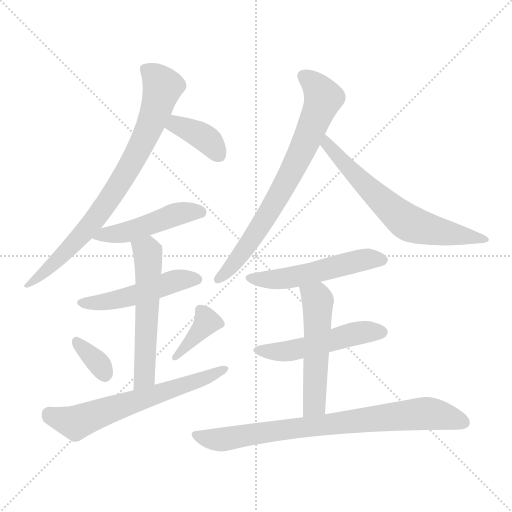
t = 0.00 s
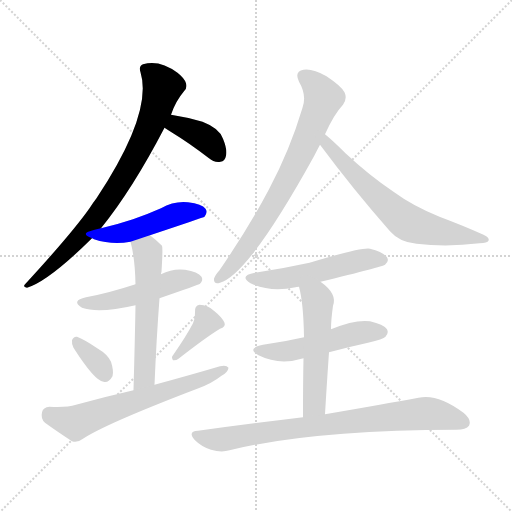
t = 1.97 s
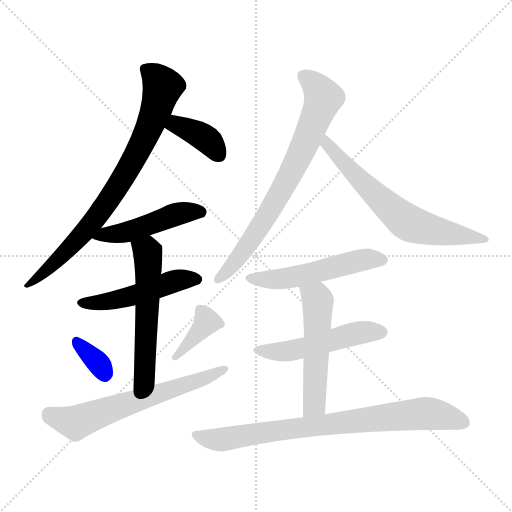
t = 3.94 s
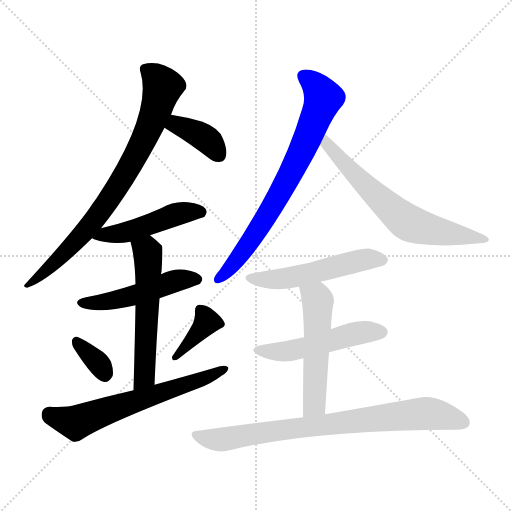
t = 5.90 s
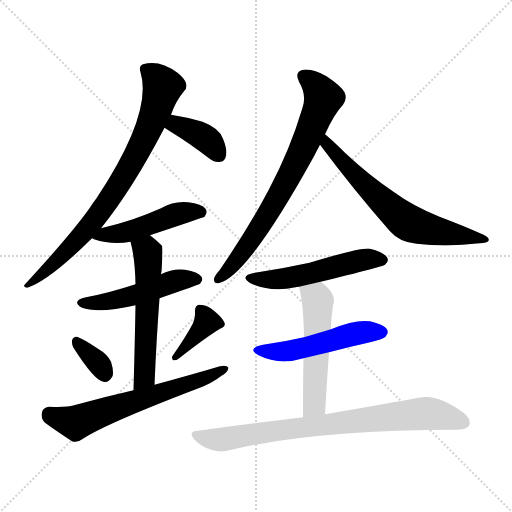
t = 7.87 s
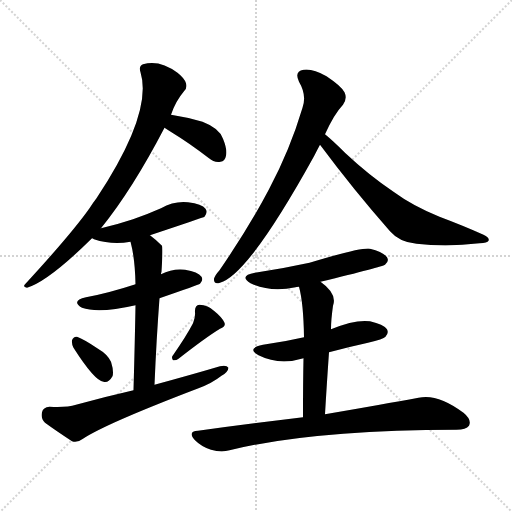
t = 9.84 s

The animated SVG that drew these frames (rendered in a browser with its animation timeline set to each time). Animation: 14 CSS @keyframes rules; one cycle of 9.84 s.

<svg version="1.1" viewBox="0 0 1024 1024" xmlns="http://www.w3.org/2000/svg">
  <g stroke="lightgray" stroke-dasharray="1,1" stroke-width="1" transform="scale(4, 4)">
    <line x1="0" y1="0" x2="256" y2="256"></line>
    <line x1="256" y1="0" x2="0" y2="256"></line>
    <line x1="128" y1="0" x2="128" y2="256"></line>
    <line x1="0" y1="128" x2="256" y2="128"></line>
  </g>
<g transform="scale(1, -1) translate(0, -900)">
   <style type="text/css">
    @keyframes keyframes0 {
      from {
       stroke: blue;
       stroke-dashoffset: 793;
       stroke-width: 128;
       }
       72% {
       animation-timing-function: step-end;
       stroke: blue;
       stroke-dashoffset: 0;
       stroke-width: 128;
       }
       to {
       stroke: black;
       stroke-width: 1024;
       }
       }
       #make-me-a-hanzi-animation-0 {
         animation: keyframes0 0.895345s both;
         animation-delay: 0.000000s;
         animation-timing-function: linear;
       }
    @keyframes keyframes1 {
      from {
       stroke: blue;
       stroke-dashoffset: 380;
       stroke-width: 128;
       }
       55% {
       animation-timing-function: step-end;
       stroke: blue;
       stroke-dashoffset: 0;
       stroke-width: 128;
       }
       to {
       stroke: black;
       stroke-width: 1024;
       }
       }
       #make-me-a-hanzi-animation-1 {
         animation: keyframes1 0.559245s both;
         animation-delay: 0.895345s;
         animation-timing-function: linear;
       }
    @keyframes keyframes2 {
      from {
       stroke: blue;
       stroke-dashoffset: 482;
       stroke-width: 128;
       }
       61% {
       animation-timing-function: step-end;
       stroke: blue;
       stroke-dashoffset: 0;
       stroke-width: 128;
       }
       to {
       stroke: black;
       stroke-width: 1024;
       }
       }
       #make-me-a-hanzi-animation-2 {
         animation: keyframes2 0.642253s both;
         animation-delay: 1.454590s;
         animation-timing-function: linear;
       }
    @keyframes keyframes3 {
      from {
       stroke: blue;
       stroke-dashoffset: 490;
       stroke-width: 128;
       }
       61% {
       animation-timing-function: step-end;
       stroke: blue;
       stroke-dashoffset: 0;
       stroke-width: 128;
       }
       to {
       stroke: black;
       stroke-width: 1024;
       }
       }
       #make-me-a-hanzi-animation-3 {
         animation: keyframes3 0.648763s both;
         animation-delay: 2.096842s;
         animation-timing-function: linear;
       }
    @keyframes keyframes4 {
      from {
       stroke: blue;
       stroke-dashoffset: 559;
       stroke-width: 128;
       }
       65% {
       animation-timing-function: step-end;
       stroke: blue;
       stroke-dashoffset: 0;
       stroke-width: 128;
       }
       to {
       stroke: black;
       stroke-width: 1024;
       }
       }
       #make-me-a-hanzi-animation-4 {
         animation: keyframes4 0.704915s both;
         animation-delay: 2.745605s;
         animation-timing-function: linear;
       }
    @keyframes keyframes5 {
      from {
       stroke: blue;
       stroke-dashoffset: 341;
       stroke-width: 128;
       }
       53% {
       animation-timing-function: step-end;
       stroke: blue;
       stroke-dashoffset: 0;
       stroke-width: 128;
       }
       to {
       stroke: black;
       stroke-width: 1024;
       }
       }
       #make-me-a-hanzi-animation-5 {
         animation: keyframes5 0.527507s both;
         animation-delay: 3.450521s;
         animation-timing-function: linear;
       }
    @keyframes keyframes6 {
      from {
       stroke: blue;
       stroke-dashoffset: 378;
       stroke-width: 128;
       }
       55% {
       animation-timing-function: step-end;
       stroke: blue;
       stroke-dashoffset: 0;
       stroke-width: 128;
       }
       to {
       stroke: black;
       stroke-width: 1024;
       }
       }
       #make-me-a-hanzi-animation-6 {
         animation: keyframes6 0.557617s both;
         animation-delay: 3.978027s;
         animation-timing-function: linear;
       }
    @keyframes keyframes7 {
      from {
       stroke: blue;
       stroke-dashoffset: 631;
       stroke-width: 128;
       }
       67% {
       animation-timing-function: step-end;
       stroke: blue;
       stroke-dashoffset: 0;
       stroke-width: 128;
       }
       to {
       stroke: black;
       stroke-width: 1024;
       }
       }
       #make-me-a-hanzi-animation-7 {
         animation: keyframes7 0.763509s both;
         animation-delay: 4.535645s;
         animation-timing-function: linear;
       }
    @keyframes keyframes8 {
      from {
       stroke: blue;
       stroke-dashoffset: 735;
       stroke-width: 128;
       }
       71% {
       animation-timing-function: step-end;
       stroke: blue;
       stroke-dashoffset: 0;
       stroke-width: 128;
       }
       to {
       stroke: black;
       stroke-width: 1024;
       }
       }
       #make-me-a-hanzi-animation-8 {
         animation: keyframes8 0.848145s both;
         animation-delay: 5.299154s;
         animation-timing-function: linear;
       }
    @keyframes keyframes9 {
      from {
       stroke: blue;
       stroke-dashoffset: 652;
       stroke-width: 128;
       }
       68% {
       animation-timing-function: step-end;
       stroke: blue;
       stroke-dashoffset: 0;
       stroke-width: 128;
       }
       to {
       stroke: black;
       stroke-width: 1024;
       }
       }
       #make-me-a-hanzi-animation-9 {
         animation: keyframes9 0.780599s both;
         animation-delay: 6.147298s;
         animation-timing-function: linear;
       }
    @keyframes keyframes10 {
      from {
       stroke: blue;
       stroke-dashoffset: 521;
       stroke-width: 128;
       }
       63% {
       animation-timing-function: step-end;
       stroke: blue;
       stroke-dashoffset: 0;
       stroke-width: 128;
       }
       to {
       stroke: black;
       stroke-width: 1024;
       }
       }
       #make-me-a-hanzi-animation-10 {
         animation: keyframes10 0.673991s both;
         animation-delay: 6.927897s;
         animation-timing-function: linear;
       }
    @keyframes keyframes11 {
      from {
       stroke: blue;
       stroke-dashoffset: 505;
       stroke-width: 128;
       }
       62% {
       animation-timing-function: step-end;
       stroke: blue;
       stroke-dashoffset: 0;
       stroke-width: 128;
       }
       to {
       stroke: black;
       stroke-width: 1024;
       }
       }
       #make-me-a-hanzi-animation-11 {
         animation: keyframes11 0.660970s both;
         animation-delay: 7.601888s;
         animation-timing-function: linear;
       }
    @keyframes keyframes12 {
      from {
       stroke: blue;
       stroke-dashoffset: 526;
       stroke-width: 128;
       }
       63% {
       animation-timing-function: step-end;
       stroke: blue;
       stroke-dashoffset: 0;
       stroke-width: 128;
       }
       to {
       stroke: black;
       stroke-width: 1024;
       }
       }
       #make-me-a-hanzi-animation-12 {
         animation: keyframes12 0.678060s both;
         animation-delay: 8.262858s;
         animation-timing-function: linear;
       }
    @keyframes keyframes13 {
      from {
       stroke: blue;
       stroke-dashoffset: 797;
       stroke-width: 128;
       }
       72% {
       animation-timing-function: step-end;
       stroke: blue;
       stroke-dashoffset: 0;
       stroke-width: 128;
       }
       to {
       stroke: black;
       stroke-width: 1024;
       }
       }
       #make-me-a-hanzi-animation-13 {
         animation: keyframes13 0.898600s both;
         animation-delay: 8.940918s;
         animation-timing-function: linear;
       }
</style>
<path d="M 202.0 443.5 Q 265.0 521.5 329.0 644.5 L 342.0 670.5 Q 351.0 697.5 368.0 717.5 Q 375.0 723.5 372.0 733.5 Q 369.0 743.5 355.0 754.5 Q 319.0 781.5 286.0 771.5 Q 277.0 768.5 281.0 755.5 Q 306.0 674.5 193.0 503.5 Q 186.0 494.5 179.0 483.5 Q 143.0 432.5 51.0 332.5 Q 44.0 326.5 54.0 324.5 Q 97.0 337.5 184.0 423.5 L 202.0 443.5 Z" fill="lightgray"></path> 
<path d="M 329.0 644.5 Q 335.0 640.5 343.0 635.5 Q 379.0 613.5 418.0 583.5 Q 428.0 574.5 441.0 576.5 Q 450.0 577.5 452.0 588.5 Q 455.0 600.5 446.0 622.5 Q 439.0 643.5 405.0 656.5 Q 375.0 665.5 342.0 670.5 C 312.0 675.5 304.0 660.5 329.0 644.5 Z" fill="lightgray"></path> 
<path d="M 300.0 429.5 Q 408.0 465.5 409.0 466.5 Q 416.0 475.5 411.0 482.5 Q 404.0 492.5 376.0 495.5 Q 348.0 498.5 322.0 483.5 Q 295.0 471.5 266.0 461.5 Q 236.0 451.5 202.0 443.5 C 173.0 436.5 160.0 433.5 184.0 423.5 Q 185.0 423.5 188.0 421.5 Q 224.0 409.5 261.0 416.5 L 300.0 429.5 Z" fill="lightgray"></path> 
<path d="M 319.0 303.5 Q 397.0 330.5 400.0 332.5 Q 407.0 339.5 403.0 346.5 Q 396.0 356.5 370.0 360.5 Q 345.0 363.5 322.0 351.5 L 271.0 331.5 Q 216.0 313.5 172.0 305.5 Q 141.0 298.5 164.0 284.5 Q 197.0 272.5 271.0 289.5 L 319.0 303.5 Z" fill="lightgray"></path> 
<path d="M 309.0 130.5 Q 313.0 224.5 319.0 303.5 L 322.0 351.5 Q 322.0 354.5 323.0 356.5 Q 326.0 404.5 324.0 408.5 Q 312.0 420.5 300.0 429.5 C 276.0 448.5 254.0 445.5 261.0 416.5 Q 270.0 383.5 271.0 331.5 L 271.0 289.5 Q 270.0 228.5 267.0 119.5 C 266.0 89.5 308.0 100.5 309.0 130.5 Z" fill="lightgray"></path> 
<path d="M 147.0 204.5 Q 189.0 138.5 207.0 136.5 Q 217.0 133.5 225.0 147.5 Q 228.0 157.5 222.0 176.5 Q 215.0 191.5 196.0 202.5 Q 168.0 221.5 154.0 226.5 Q 147.0 227.5 144.0 219.5 Q 143.0 212.5 147.0 204.5 Z" fill="lightgray"></path> 
<path d="M 386.0 253.5 Q 373.0 228.5 346.0 189.5 Q 342.0 185.5 346.0 179.5 Q 352.0 178.5 357.0 182.5 Q 412.0 225.5 440.0 242.5 Q 452.0 246.5 449.0 254.5 Q 445.0 264.5 429.0 277.5 Q 416.0 290.5 399.0 290.5 Q 389.0 289.5 390.0 275.5 Q 391.0 265.5 386.0 253.5 Z" fill="lightgray"></path> 
<path d="M 267.0 119.5 Q 210.0 106.5 152.0 90.5 Q 133.0 84.5 99.0 86.5 Q 86.0 85.5 84.0 75.5 Q 81.0 62.5 90.0 54.5 Q 112.0 38.5 144.0 17.5 Q 154.0 13.5 166.0 22.5 Q 211.0 52.5 397.0 123.5 Q 424.0 133.5 443.0 148.5 Q 456.0 155.5 457.0 164.5 Q 453.0 170.5 440.0 167.5 Q 379.0 149.5 309.0 130.5 L 267.0 119.5 Z" fill="lightgray"></path> 
<path d="M 650.0 631.5 Q 668.0 671.5 686.0 690.5 Q 695.0 702.5 689.0 715.5 Q 683.0 727.5 653.0 747.5 Q 625.0 763.5 607.0 760.5 Q 588.0 757.5 598.0 736.5 Q 614.0 709.5 605.0 684.5 Q 580.0 600.5 538.0 521.5 Q 498.0 445.5 439.0 359.5 Q 430.0 349.5 428.0 342.5 Q 427.0 330.5 440.0 334.5 Q 497.0 350.5 628.0 587.5 Q 634.0 599.5 640.0 610.5 L 650.0 631.5 Z" fill="lightgray"></path> 
<path d="M 640.0 610.5 Q 707.0 520.5 780.0 437.5 Q 799.0 415.5 833.0 412.5 Q 894.0 405.5 959.0 413.5 Q 975.0 414.5 977.0 418.5 Q 980.0 424.5 967.0 430.5 Q 927.0 448.5 879.0 466.5 Q 825.0 488.5 787.0 516.5 Q 738.0 549.5 691.0 593.5 Q 666.0 618.5 650.0 631.5 C 627.0 650.5 622.0 634.5 640.0 610.5 Z" fill="lightgray"></path> 
<path d="M 641.0 336.5 Q 765.0 366.5 770.0 370.5 Q 779.0 377.5 774.0 385.5 Q 767.0 395.5 740.0 402.5 Q 722.0 405.5 619.0 374.5 Q 564.0 362.5 510.0 354.5 Q 477.0 348.5 501.0 333.5 Q 541.0 314.5 591.0 325.5 Q 592.0 326.5 598.0 326.5 L 641.0 336.5 Z" fill="lightgray"></path> 
<path d="M 658.0 195.5 Q 695.0 205.5 736.0 214.5 Q 767.0 221.5 771.0 226.5 Q 778.0 233.5 774.0 241.5 Q 767.0 251.5 740.0 257.5 Q 710.0 261.5 662.0 241.5 L 608.0 225.5 Q 569.0 216.5 526.0 210.5 Q 492.0 203.5 517.0 189.5 Q 559.0 168.5 607.0 183.5 L 658.0 195.5 Z" fill="lightgray"></path> 
<path d="M 650.0 71.5 Q 654.0 138.5 658.0 195.5 L 662.0 241.5 Q 662.0 260.5 666.0 288.5 Q 675.0 312.5 641.0 336.5 C 617.0 354.5 591.0 355.5 598.0 326.5 Q 607.0 293.5 608.0 225.5 L 607.0 183.5 Q 606.0 137.5 606.0 65.5 C 606.0 35.5 648.0 41.5 650.0 71.5 Z" fill="lightgray"></path> 
<path d="M 606.0 65.5 Q 507.0 53.5 396.0 38.5 Q 374.0 37.5 390.0 19.5 Q 403.0 6.5 422.0 0.5 Q 443.0 -5.5 459.0 -0.5 Q 621.0 39.5 913.0 40.5 Q 932.0 40.5 938.0 48.5 Q 944.0 60.5 927.0 74.5 Q 875.0 113.5 837.0 104.5 Q 767.0 91.5 650.0 71.5 L 606.0 65.5 Z" fill="lightgray"></path> 
      <clipPath id="make-me-a-hanzi-clip-0">
      <path d="M 202.0 443.5 Q 265.0 521.5 329.0 644.5 L 342.0 670.5 Q 351.0 697.5 368.0 717.5 Q 375.0 723.5 372.0 733.5 Q 369.0 743.5 355.0 754.5 Q 319.0 781.5 286.0 771.5 Q 277.0 768.5 281.0 755.5 Q 306.0 674.5 193.0 503.5 Q 186.0 494.5 179.0 483.5 Q 143.0 432.5 51.0 332.5 Q 44.0 326.5 54.0 324.5 Q 97.0 337.5 184.0 423.5 L 202.0 443.5 Z" fill="lightgray"></path>
      </clipPath>
      <path clip-path="url(#make-me-a-hanzi-clip-0)" d="M 290.0 761.5 L 313.0 744.5 L 325.0 726.5 L 301.0 649.5 L 270.0 586.5 L 190.0 461.5 L 150.0 413.5 L 57.0 330.5 " fill="none" id="make-me-a-hanzi-animation-0" stroke-dasharray="665 1330" stroke-linecap="round"></path>

      <clipPath id="make-me-a-hanzi-clip-1">
      <path d="M 329.0 644.5 Q 335.0 640.5 343.0 635.5 Q 379.0 613.5 418.0 583.5 Q 428.0 574.5 441.0 576.5 Q 450.0 577.5 452.0 588.5 Q 455.0 600.5 446.0 622.5 Q 439.0 643.5 405.0 656.5 Q 375.0 665.5 342.0 670.5 C 312.0 675.5 304.0 660.5 329.0 644.5 Z" fill="lightgray"></path>
      </clipPath>
      <path clip-path="url(#make-me-a-hanzi-clip-1)" d="M 337.0 648.5 L 370.0 644.5 L 411.0 623.5 L 439.0 588.5 " fill="none" id="make-me-a-hanzi-animation-1" stroke-dasharray="252 504" stroke-linecap="round"></path>

      <clipPath id="make-me-a-hanzi-clip-2">
      <path d="M 300.0 429.5 Q 408.0 465.5 409.0 466.5 Q 416.0 475.5 411.0 482.5 Q 404.0 492.5 376.0 495.5 Q 348.0 498.5 322.0 483.5 Q 295.0 471.5 266.0 461.5 Q 236.0 451.5 202.0 443.5 C 173.0 436.5 160.0 433.5 184.0 423.5 Q 185.0 423.5 188.0 421.5 Q 224.0 409.5 261.0 416.5 L 300.0 429.5 Z" fill="lightgray"></path>
      </clipPath>
      <path clip-path="url(#make-me-a-hanzi-clip-2)" d="M 189.0 428.5 L 197.0 424.5 L 206.0 430.5 L 261.0 437.5 L 358.0 473.5 L 405.0 473.5 " fill="none" id="make-me-a-hanzi-animation-2" stroke-dasharray="354 708" stroke-linecap="round"></path>

      <clipPath id="make-me-a-hanzi-clip-3">
      <path d="M 319.0 303.5 Q 397.0 330.5 400.0 332.5 Q 407.0 339.5 403.0 346.5 Q 396.0 356.5 370.0 360.5 Q 345.0 363.5 322.0 351.5 L 271.0 331.5 Q 216.0 313.5 172.0 305.5 Q 141.0 298.5 164.0 284.5 Q 197.0 272.5 271.0 289.5 L 319.0 303.5 Z" fill="lightgray"></path>
      </clipPath>
      <path clip-path="url(#make-me-a-hanzi-clip-3)" d="M 166.0 295.5 L 238.0 301.5 L 354.0 339.5 L 394.0 341.5 " fill="none" id="make-me-a-hanzi-animation-3" stroke-dasharray="362 724" stroke-linecap="round"></path>

      <clipPath id="make-me-a-hanzi-clip-4">
      <path d="M 309.0 130.5 Q 313.0 224.5 319.0 303.5 L 322.0 351.5 Q 322.0 354.5 323.0 356.5 Q 326.0 404.5 324.0 408.5 Q 312.0 420.5 300.0 429.5 C 276.0 448.5 254.0 445.5 261.0 416.5 Q 270.0 383.5 271.0 331.5 L 271.0 289.5 Q 270.0 228.5 267.0 119.5 C 266.0 89.5 308.0 100.5 309.0 130.5 Z" fill="lightgray"></path>
      </clipPath>
      <path clip-path="url(#make-me-a-hanzi-clip-4)" d="M 270.0 412.5 L 295.0 395.5 L 297.0 368.5 L 290.0 156.5 L 284.0 139.5 L 272.0 129.5 " fill="none" id="make-me-a-hanzi-animation-4" stroke-dasharray="431 862" stroke-linecap="round"></path>

      <clipPath id="make-me-a-hanzi-clip-5">
      <path d="M 147.0 204.5 Q 189.0 138.5 207.0 136.5 Q 217.0 133.5 225.0 147.5 Q 228.0 157.5 222.0 176.5 Q 215.0 191.5 196.0 202.5 Q 168.0 221.5 154.0 226.5 Q 147.0 227.5 144.0 219.5 Q 143.0 212.5 147.0 204.5 Z" fill="lightgray"></path>
      </clipPath>
      <path clip-path="url(#make-me-a-hanzi-clip-5)" d="M 154.0 215.5 L 190.0 181.5 L 210.0 152.5 " fill="none" id="make-me-a-hanzi-animation-5" stroke-dasharray="213 426" stroke-linecap="round"></path>

      <clipPath id="make-me-a-hanzi-clip-6">
      <path d="M 386.0 253.5 Q 373.0 228.5 346.0 189.5 Q 342.0 185.5 346.0 179.5 Q 352.0 178.5 357.0 182.5 Q 412.0 225.5 440.0 242.5 Q 452.0 246.5 449.0 254.5 Q 445.0 264.5 429.0 277.5 Q 416.0 290.5 399.0 290.5 Q 389.0 289.5 390.0 275.5 Q 391.0 265.5 386.0 253.5 Z" fill="lightgray"></path>
      </clipPath>
      <path clip-path="url(#make-me-a-hanzi-clip-6)" d="M 401.0 279.5 L 414.0 256.5 L 351.0 184.5 " fill="none" id="make-me-a-hanzi-animation-6" stroke-dasharray="250 500" stroke-linecap="round"></path>

      <clipPath id="make-me-a-hanzi-clip-7">
      <path d="M 267.0 119.5 Q 210.0 106.5 152.0 90.5 Q 133.0 84.5 99.0 86.5 Q 86.0 85.5 84.0 75.5 Q 81.0 62.5 90.0 54.5 Q 112.0 38.5 144.0 17.5 Q 154.0 13.5 166.0 22.5 Q 211.0 52.5 397.0 123.5 Q 424.0 133.5 443.0 148.5 Q 456.0 155.5 457.0 164.5 Q 453.0 170.5 440.0 167.5 Q 379.0 149.5 309.0 130.5 L 267.0 119.5 Z" fill="lightgray"></path>
      </clipPath>
      <path clip-path="url(#make-me-a-hanzi-clip-7)" d="M 98.0 72.5 L 151.0 54.5 L 381.0 132.5 L 451.0 162.5 " fill="none" id="make-me-a-hanzi-animation-7" stroke-dasharray="503 1006" stroke-linecap="round"></path>

      <clipPath id="make-me-a-hanzi-clip-8">
      <path d="M 650.0 631.5 Q 668.0 671.5 686.0 690.5 Q 695.0 702.5 689.0 715.5 Q 683.0 727.5 653.0 747.5 Q 625.0 763.5 607.0 760.5 Q 588.0 757.5 598.0 736.5 Q 614.0 709.5 605.0 684.5 Q 580.0 600.5 538.0 521.5 Q 498.0 445.5 439.0 359.5 Q 430.0 349.5 428.0 342.5 Q 427.0 330.5 440.0 334.5 Q 497.0 350.5 628.0 587.5 Q 634.0 599.5 640.0 610.5 L 650.0 631.5 Z" fill="lightgray"></path>
      </clipPath>
      <path clip-path="url(#make-me-a-hanzi-clip-8)" d="M 608.0 746.5 L 633.0 727.5 L 646.0 704.5 L 613.0 617.5 L 566.0 522.5 L 514.0 437.5 L 473.0 379.5 L 437.0 342.5 " fill="none" id="make-me-a-hanzi-animation-8" stroke-dasharray="607 1214" stroke-linecap="round"></path>

      <clipPath id="make-me-a-hanzi-clip-9">
      <path d="M 640.0 610.5 Q 707.0 520.5 780.0 437.5 Q 799.0 415.5 833.0 412.5 Q 894.0 405.5 959.0 413.5 Q 975.0 414.5 977.0 418.5 Q 980.0 424.5 967.0 430.5 Q 927.0 448.5 879.0 466.5 Q 825.0 488.5 787.0 516.5 Q 738.0 549.5 691.0 593.5 Q 666.0 618.5 650.0 631.5 C 627.0 650.5 622.0 634.5 640.0 610.5 Z" fill="lightgray"></path>
      </clipPath>
      <path clip-path="url(#make-me-a-hanzi-clip-9)" d="M 651.0 624.5 L 655.0 610.5 L 708.0 552.5 L 815.0 455.5 L 887.0 434.5 L 970.0 423.5 " fill="none" id="make-me-a-hanzi-animation-9" stroke-dasharray="524 1048" stroke-linecap="round"></path>

      <clipPath id="make-me-a-hanzi-clip-10">
      <path d="M 641.0 336.5 Q 765.0 366.5 770.0 370.5 Q 779.0 377.5 774.0 385.5 Q 767.0 395.5 740.0 402.5 Q 722.0 405.5 619.0 374.5 Q 564.0 362.5 510.0 354.5 Q 477.0 348.5 501.0 333.5 Q 541.0 314.5 591.0 325.5 Q 592.0 326.5 598.0 326.5 L 641.0 336.5 Z" fill="lightgray"></path>
      </clipPath>
      <path clip-path="url(#make-me-a-hanzi-clip-10)" d="M 503.0 345.5 L 565.0 342.5 L 724.0 379.5 L 764.0 380.5 " fill="none" id="make-me-a-hanzi-animation-10" stroke-dasharray="393 786" stroke-linecap="round"></path>

      <clipPath id="make-me-a-hanzi-clip-11">
      <path d="M 658.0 195.5 Q 695.0 205.5 736.0 214.5 Q 767.0 221.5 771.0 226.5 Q 778.0 233.5 774.0 241.5 Q 767.0 251.5 740.0 257.5 Q 710.0 261.5 662.0 241.5 L 608.0 225.5 Q 569.0 216.5 526.0 210.5 Q 492.0 203.5 517.0 189.5 Q 559.0 168.5 607.0 183.5 L 658.0 195.5 Z" fill="lightgray"></path>
      </clipPath>
      <path clip-path="url(#make-me-a-hanzi-clip-11)" d="M 519.0 201.5 L 568.0 196.5 L 722.0 235.5 L 763.0 235.5 " fill="none" id="make-me-a-hanzi-animation-11" stroke-dasharray="377 754" stroke-linecap="round"></path>

      <clipPath id="make-me-a-hanzi-clip-12">
      <path d="M 650.0 71.5 Q 654.0 138.5 658.0 195.5 L 662.0 241.5 Q 662.0 260.5 666.0 288.5 Q 675.0 312.5 641.0 336.5 C 617.0 354.5 591.0 355.5 598.0 326.5 Q 607.0 293.5 608.0 225.5 L 607.0 183.5 Q 606.0 137.5 606.0 65.5 C 606.0 35.5 648.0 41.5 650.0 71.5 Z" fill="lightgray"></path>
      </clipPath>
      <path clip-path="url(#make-me-a-hanzi-clip-12)" d="M 606.0 323.5 L 636.0 298.5 L 629.0 97.5 L 626.0 86.5 L 612.0 74.5 " fill="none" id="make-me-a-hanzi-animation-12" stroke-dasharray="398 796" stroke-linecap="round"></path>

      <clipPath id="make-me-a-hanzi-clip-13">
      <path d="M 606.0 65.5 Q 507.0 53.5 396.0 38.5 Q 374.0 37.5 390.0 19.5 Q 403.0 6.5 422.0 0.5 Q 443.0 -5.5 459.0 -0.5 Q 621.0 39.5 913.0 40.5 Q 932.0 40.5 938.0 48.5 Q 944.0 60.5 927.0 74.5 Q 875.0 113.5 837.0 104.5 Q 767.0 91.5 650.0 71.5 L 606.0 65.5 Z" fill="lightgray"></path>
      </clipPath>
      <path clip-path="url(#make-me-a-hanzi-clip-13)" d="M 393.0 29.5 L 442.0 20.5 L 663.0 53.5 L 855.0 73.5 L 927.0 54.5 " fill="none" id="make-me-a-hanzi-animation-13" stroke-dasharray="669 1338" stroke-linecap="round"></path>

</g>
</svg>
